Run: headless pygame with SDL's dummy video driver; simulated clock (each Clock.tick advances the game by its frame time, no real sleeping); random seed 0; keys injected as events and as key.get_pressed() state; no mouse input.
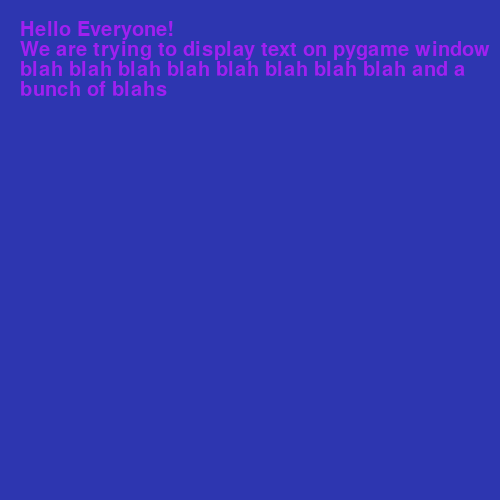
Frame 1 of 4 · flips 1–60 · no input
Frame 2 of 4 · flips 61–180 · tapped SPACE, RETURN · held RIGHT (→), D · screen unchanged from frame 1, image omitted
Frame 3 of 4 · flips 181–300 · held DOWN (↓), S · screen unchanged from frame 2, image omitted
Frame 4 of 4 · flips 301–420 · held LEFT (←), A, UP (↑), W · screen unchanged from frame 3, image omitted

The pygame program that drew these frames:

import pygame as pg
pg.init()

screen = pg.display.set_mode((500,500))
pg.display.set_caption("Text!")

text = "Hello Everyone! \nWe are trying to display text on pygame window blah blah blah blah blah blah blah blah and a bunch of blahs"
font = pg.font.SysFont('timesnewroman', 30)


def display_text(surface, text, pos, font, color):
    collection = [word.split(' ') for word in text.splitlines()]
    space = font.size(' ')[0] # 0 is width, 1 is height
    x,y = pos
    max_width = surface.get_width()
    for lines in collection:
        for words in lines:
            word_surface = font.render(words, True, color)
            word_width, word_height = word_surface.get_size()
            if x + word_width >= max_width:
                x = pos[0]
                y += word_height
            surface.blit(word_surface, (x,y))
            x += word_width + space
        x = pos[0]
        y += word_height

while True:
    for events in pg.event.get():
        if events.type == pg.QUIT:
            pg.quit()
            exit()

    screen.fill((45, 54, 176))
    display_text(screen, text, (20,20), font, 'purple')
    pg.display.update()
